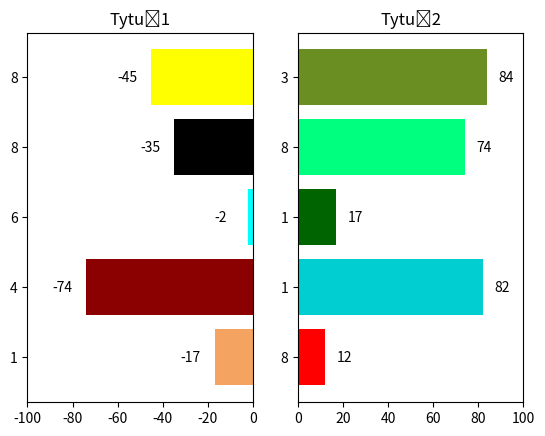

This chart was generated by the following Python code:
import pandas as pd
import numpy as np
import matplotlib.pyplot as plt

# WYKRES SŁUPKOWY HORYZONTALNY - ETYKIETY OBOK SŁUPKÓW

plt.subplot(1,2,1)

height = [-17,-74,-2,-35,-45]
x = np.arange(-100,0,20)
y = ['1','4','6','8','8']
y_pos = np.arange(len(height))
label = ['1','4','6','8','8']

bar_plot = plt.barh(y_pos, height, color=['sandybrown','darkred','cyan','black','yellow'])
plt.xlim(-100,0)
plt.yticks(y_pos, y)

for i, v in enumerate(height):
    plt.text(v+(-15), i, str(v),va="center")

plt.title('Tytuł1')

plt.subplot(1,2,2)

height = [12,82,17,74,84]
x = np.arange(-100,0,20)
y = ['8','1','1','8','3']
y_pos = np.arange(len(height))
label = ['1','4','6','8','8']

plt.barh(y_pos, height, color=['red','darkturquoise','darkgreen','springgreen','olivedrab'])
plt.xlim(0,100)
plt.yticks(y_pos, y)

for i, v in enumerate(height):
    plt.text(v+(5), i, str(v), va="center")

plt.title('Tytuł2')

plt.show()

# x = np.linspace(0, np.pi * 2, 100)
# y = np.sin(x)
#
# plt.plot(x, y)
# plt.grid(True)
# plt.xlim(0, np.pi * 2)
# plt.xlabel("x")
# plt.ylabel("f(x) = sin(x)")
# plt.title("Dwa wykresy")
# plt.savefig("fig1.jpg", dpi = 72)
# plt.show()
